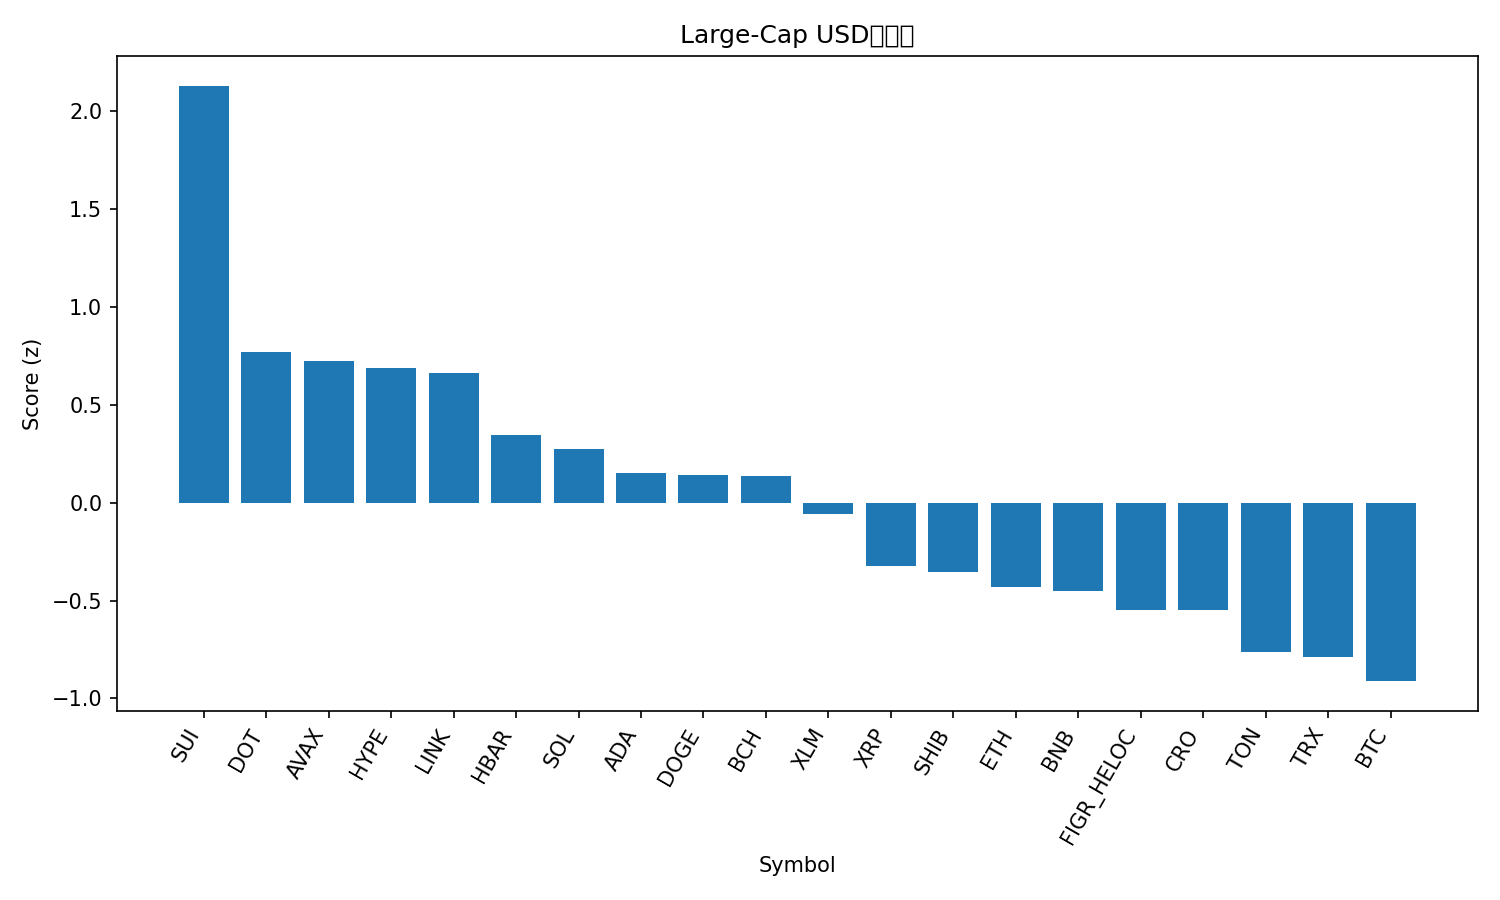

Values plotted in this chart, from the file beside it:
rank, name, symbol, price, pct_1h, pct_24h, pct_7d, pct_1h_vs_btc, pct_24h_vs_btc, pct_7d_vs_btc, market_cap_rank, market_cap, volume_usd, score
1, Sui, SUI, 3.9, 2.022, 8.76, 7.778, 2.074, 8.322, 4.963, 18, 13873869952, 1979701799, 2.13
2, Polkadot, DOT, 4.53, 0.3891, 8.177, 7.44, 0.4415, 7.738, 4.625, 33, 6895582536, 406678220, 0.7683
3, Avalanche, AVAX, 32.9, -0.2699, 9.415, 14.05, -0.2175, 8.976, 11.23, 17, 13896606035, 1775957721, 0.726
4, Hyperliquid, HYPE, 58.59, 0.6558, 6.833, 5.591, 0.7081, 6.395, 2.776, 14, 15866562229, 738120207, 0.6887
5, Chainlink, LINK, 24.39, 1.214, 4.765, 2.368, 1.266, 4.326, -0.447, 13, 16538960765, 1365848688, 0.6644
6, Hedera, HBAR, 0.25, 0.3378, 6.329, 5.132, 0.3902, 5.891, 2.317, 25, 10591912566, 429135068, 0.3466
7, Solana, SOL, 246.8, 0.2789, 4.65, 10.5, 0.3313, 4.211, 7.688, 6, 133995580135, 11302811718, 0.2754
8, Cardano, ADA, 0.9195, 0.4025, 5.139, 3.663, 0.4549, 4.7, 0.848, 10, 33580122316, 2124797030, 0.1535
9, Dogecoin, DOGE, 0.2811, -0.1164, 5.261, 12.6, -0.064, 4.822, 9.788, 8, 42448654115, 5394037166, 0.1424
10, Bitcoin Cash, BCH, 637.4, 0.08564, 5.872, 6.494, 0.138, 5.433, 3.679, 22, 12701078449, 1247467354, 0.138
11, Stellar, XLM, 0.3997, 0.3956, 4.033, 2.874, 0.4479, 3.594, 0.05877, 21, 12730497585, 308845212, -0.05968
12, XRP, XRP, 3.11, 0.2101, 3.026, 3.52, 0.2624, 2.587, 0.7052, 3, 185782146355, 6906370979, -0.3222
13, Shiba Inu, SHIB, 1.345e-05, 0.2406, 3.103, 2.122, 0.293, 2.664, -0.6937, 31, 7926959846, 278429731, -0.3546
14, Ethereum, ETH, 4603, 0.186, 2.145, 3.639, 0.2384, 1.706, 0.8239, 2, 555356001031, 42761684451, -0.4318
15, BNB, BNB, 997, -0.6286, 4.364, 11.21, -0.5762, 3.925, 8.399, 5, 138839253438, 2975730209, -0.4518
16, Figure Heloc, FIGR_HELOC, 1.025, 0.0, 2.77, 3.237, 0.05236, 2.332, 0.4215, 20, 12807380923, 73182580, -0.5465
17, Cronos, CRO, 0.2389, 0.3468, 3.802, -7.361, 0.3992, 3.363, -10.18, 28, 8323851975, 52836212, -0.5493
18, Toncoin, TON, 3.15, 0.4718, 0.3123, -1.62, 0.5242, -0.1264, -4.435, 29, 8020186145, 177291772, -0.7651
19, TRON, TRX, 0.3453, 0.1938, 1.11, -0.0201, 0.2462, 0.6713, -2.835, 11, 32686683652, 875753020, -0.788
20, Bitcoin, BTC, 117289, -0.05236, 0.4388, 2.815, 0.0, 0.0, 0.0, 1, 2337202929689, 58254924132, -0.9118
21, Litecoin, LTC, 116.1, 0.0782, 1.09, -0.8178, 0.1306, 0.6509, -3.633, 26, 8864156034, 662985406, -0.9127
